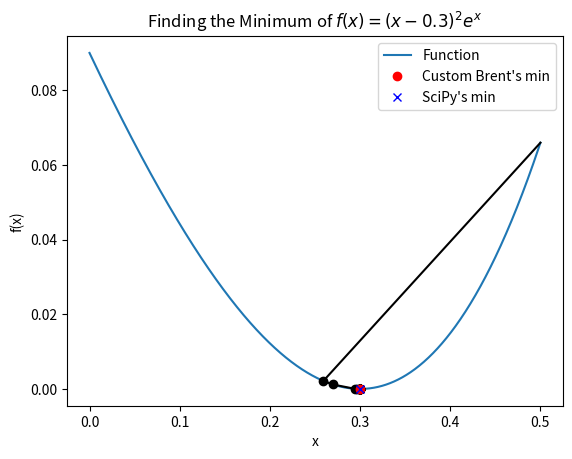

Recreate this plot in Python.
import numpy as np
import matplotlib.pyplot as plt
import scipy.optimize as optimize

def parabolic_step(func, a, b, c):
    fa, fb, fc = func(a), func(b), func(c)
    denom = (b - a) * (fb - fc) - (b - c) * (fb - fa)
    numer = (b - a)**2 * (fb - fc) - (b - c)**2 * (fb - fa)
    
    if np.abs(denom) < 1.e-15:
        return b  
    return b - 0.5 * numer / denom


def brent(func, astart, bstart, cstart, tol=1.e-8, maxiter=1000):
    golden_ratio = (3. - np.sqrt(5)) / 2

    # init bracket
    a, b, c = astart, bstart, cstart
    niter = 0
    bold = b + 2 * tol  # starts the while loop

    xgrid = np.linspace(0, .5, 1000)
    plt.plot(xgrid, func(xgrid), label="Function")

    while np.abs(bold - b) > tol and niter < maxiter:
        bold = b  

        # parabolic step if  conditions met
        if a < b < c:
            b = parabolic_step(func, a, b, c)
            if b < bold:
                c = bold
            else:
                a = bold
            
            plt.plot([bold, b], func(np.array([bold, b])), color='black')
            plt.plot(b, func(b), 'o', color='black')
        
        # apply golden-section search if conditions not met
        else:
            if (b - a) > (c - b):
                x = b - golden_ratio * (b - a)
                if func(x) < func(b):
                    c, b = b, x
                else:
                    a = x
            else:
                x = b + golden_ratio * (c - b)
                if func(x) < func(b):
                    a, b = b, x
                else:
                    c = x
            #
            plt.plot([b, x], func(np.array([b, x])), color='black')
            plt.plot(x, func(x), 'o', color='black')
        
        niter += 1

    plt.legend()
    return b

def test_function(x):
    return (x - 0.3)**2 * np.exp(x)


a, b, c = 0, 0.5, 1   # create bracket
min_x_brent = brent(test_function, a, b, c)
min_y_brent = test_function(min_x_brent)

min_x_scipy = optimize.brent(test_function)
min_y_scipy = test_function(min_x_scipy)

print("Custom Brent's method implementation:")
print(f"Minimum x: {min_x_brent}")
print(f"Minimum y: {min_y_brent}")

print("\nSciPy's Brent's method implementation:")
print(f"Minimum x: {min_x_scipy}")
print(f"Minimum y: {min_y_scipy}")

plt.plot(min_x_brent, min_y_brent, 'ro', label="Custom Brent's min")
plt.plot(min_x_scipy, min_y_scipy, 'bx', label="SciPy's min")
plt.xlabel("x")
plt.ylabel("f(x)")
plt.title("Finding the Minimum of $f(x) = (x -0.3)^2e^x$")
plt.legend()
plt.show()
